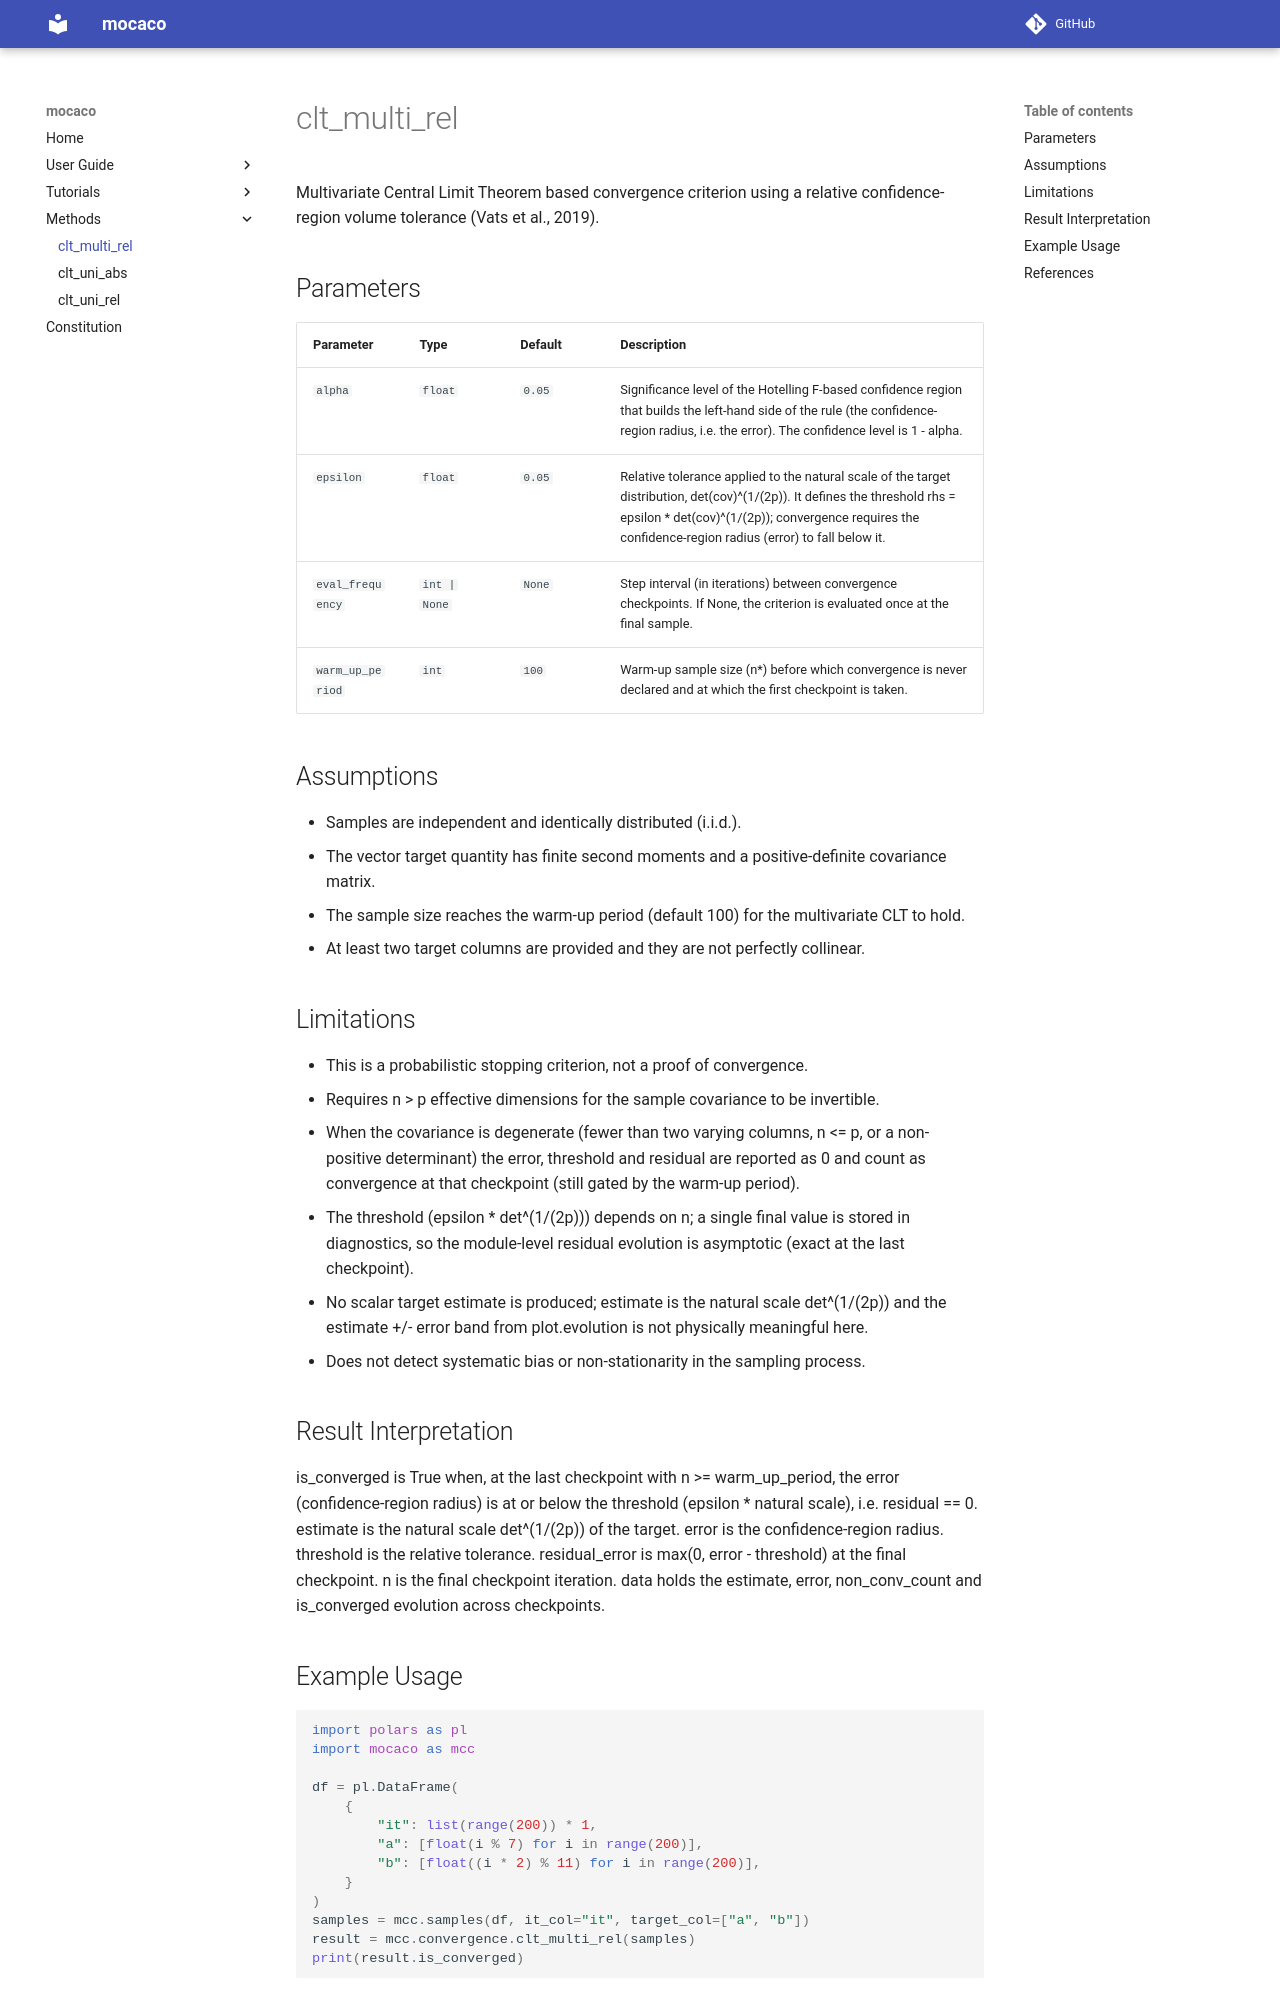

repository: emalvarol/mocaco · page: methods/clt_multi_rel/index.html · generator: mkdocs

# clt_multi_rel

Multivariate Central Limit Theorem based convergence criterion using a relative confidence-region volume tolerance (Vats et al., 2019).

## Parameters

| Parameter | Type | Default | Description |
|-----------|------|---------|-------------|
| `alpha` | `float` | `0.05` | Significance level of the Hotelling F-based confidence region that builds the left-hand side of the rule (the confidence-region radius, i.e. the error). The confidence level is 1 - alpha. |
| `epsilon` | `float` | `0.05` | Relative tolerance applied to the natural scale of the target distribution, det(cov)^(1/(2p)). It defines the threshold rhs = epsilon * det(cov)^(1/(2p)); convergence requires the confidence-region radius (error) to fall below it. |
| `eval_frequency` | `int | None` | `None` | Step interval (in iterations) between convergence checkpoints. If None, the criterion is evaluated once at the final sample. |
| `warm_up_period` | `int` | `100` | Warm-up sample size (n*) before which convergence is never declared and at which the first checkpoint is taken. |

## Assumptions

- Samples are independent and identically distributed (i.i.d.).
- The vector target quantity has finite second moments and a positive-definite covariance matrix.
- The sample size reaches the warm-up period (default 100) for the multivariate CLT to hold.
- At least two target columns are provided and they are not perfectly collinear.

## Limitations

- This is a probabilistic stopping criterion, not a proof of convergence.
- Requires n > p effective dimensions for the sample covariance to be invertible.
- When the covariance is degenerate (fewer than two varying columns, n <= p, or a non-positive determinant) the error, threshold and residual are reported as 0 and count as convergence at that checkpoint (still gated by the warm-up period).
- The threshold (epsilon * det^(1/(2p))) depends on n; a single final value is stored in diagnostics, so the module-level residual evolution is asymptotic (exact at the last checkpoint).
- No scalar target estimate is produced; estimate is the natural scale det^(1/(2p)) and the estimate +/- error band from plot.evolution is not physically meaningful here.
- Does not detect systematic bias or non-stationarity in the sampling process.

## Result Interpretation

is_converged is True when, at the last checkpoint with n >= warm_up_period, the error (confidence-region radius) is at or below the threshold (epsilon * natural scale), i.e. residual == 0. estimate is the natural scale det^(1/(2p)) of the target. error is the confidence-region radius. threshold is the relative tolerance. residual_error is max(0, error - threshold) at the final checkpoint. n is the final checkpoint iteration. data holds the estimate, error, non_conv_count and is_converged evolution across checkpoints.
